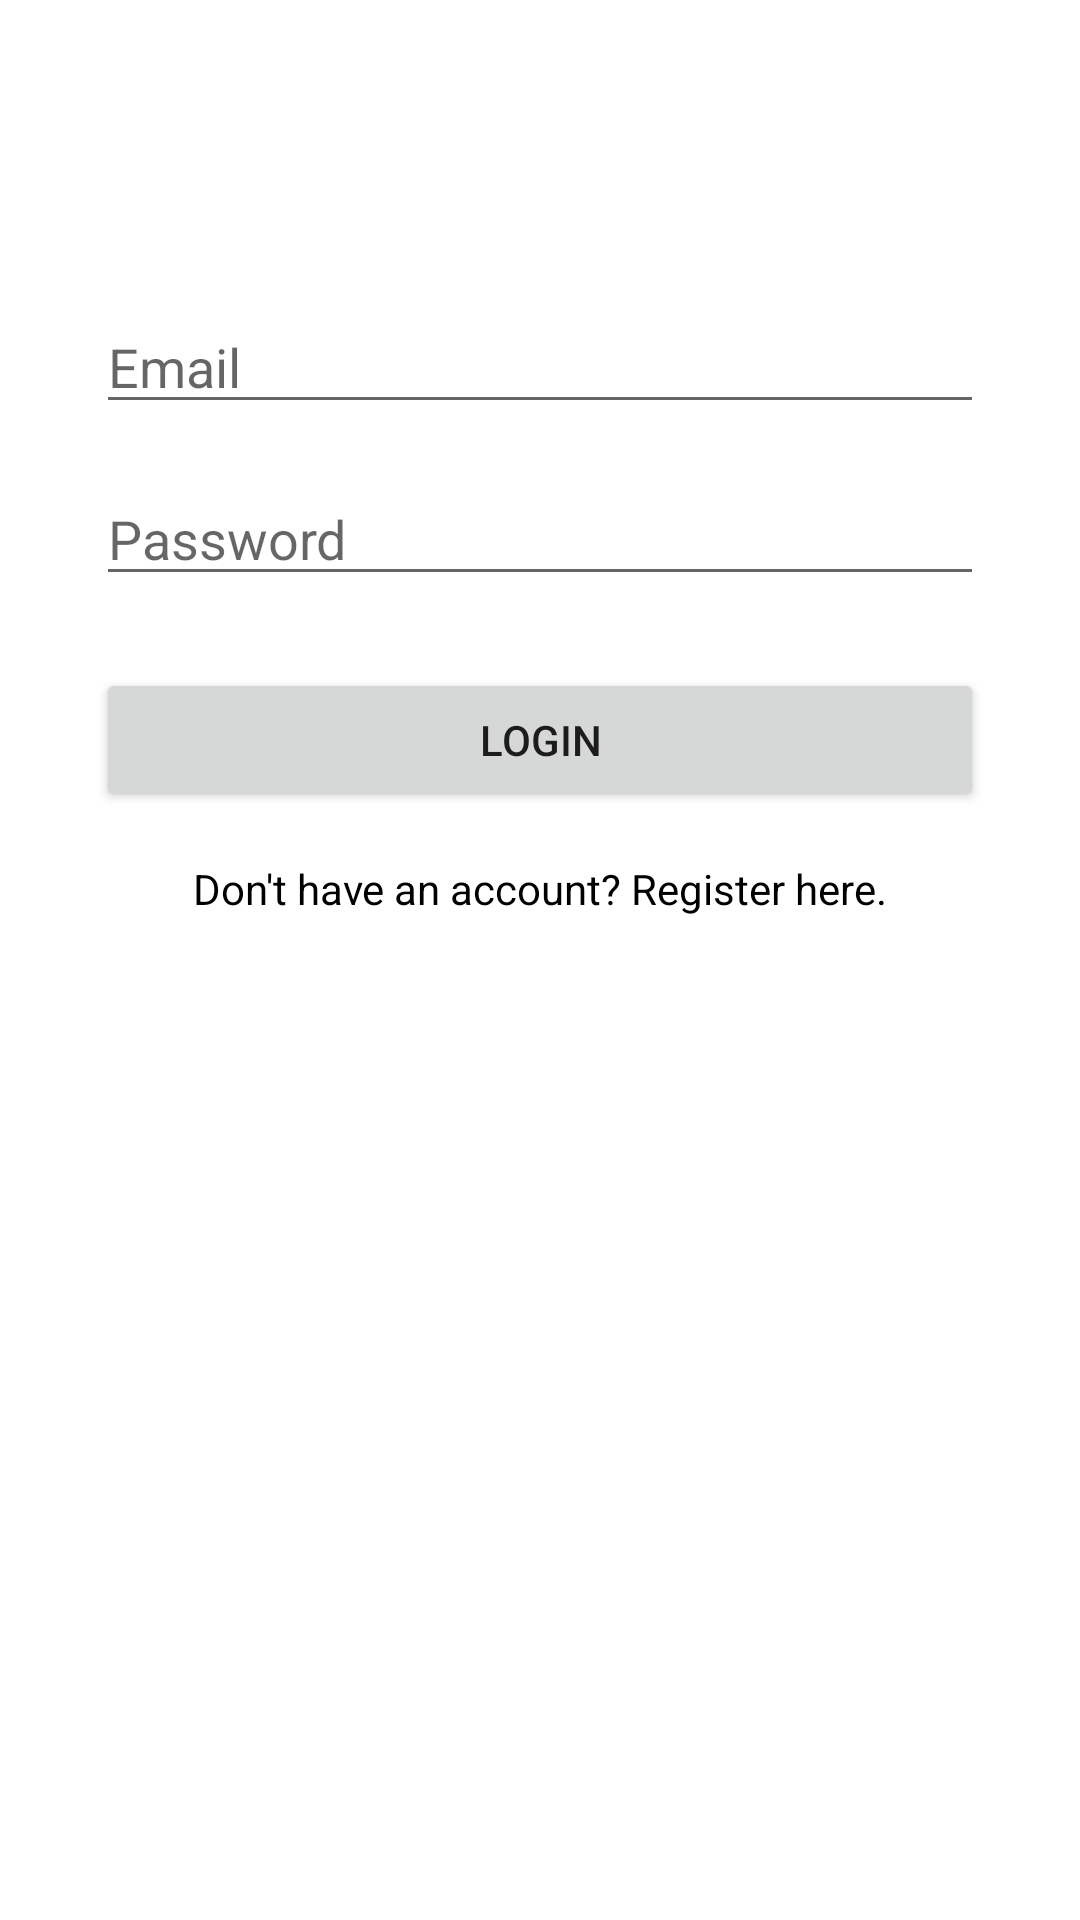

Produce the Android XML layout that renders to this screen, including the resource entries it uses.
<!-- AndroidManifest.xml: application theme Theme.MyApp -->
<!-- res/layout/activity_login.xml -->
<?xml version="1.0" encoding="utf-8"?>
<androidx.constraintlayout.widget.ConstraintLayout xmlns:android="http://schemas.android.com/apk/res/android"
    xmlns:app="http://schemas.android.com/apk/res-auto"
    xmlns:tools="http://schemas.android.com/tools"
    android:layout_width="match_parent"
    android:layout_height="match_parent"
    tools:context=".activities.LoginActivity">

    <EditText
        android:id="@+id/editTextEmail"
        android:layout_width="0dp"
        android:layout_height="wrap_content"
        android:layout_marginStart="32dp"
        android:layout_marginTop="100dp"
        android:layout_marginEnd="32dp"
        android:hint="Email"
        android:inputType="textEmailAddress"
        app:layout_constraintEnd_toEndOf="parent"
        app:layout_constraintStart_toStartOf="parent"
        app:layout_constraintTop_toTopOf="parent" />

    <EditText
        android:id="@+id/editTextPassword"
        android:layout_width="0dp"
        android:layout_height="wrap_content"
        android:layout_marginStart="32dp"
        android:layout_marginTop="16dp"
        android:layout_marginEnd="32dp"
        android:hint="Password"
        android:inputType="textPassword"
        app:layout_constraintEnd_toEndOf="parent"
        app:layout_constraintStart_toStartOf="parent"
        app:layout_constraintTop_toBottomOf="@+id/editTextEmail" />

    <Button
        android:id="@+id/buttonLogin"
        android:layout_width="0dp"
        android:layout_height="wrap_content"
        android:layout_marginStart="32dp"
        android:layout_marginTop="24dp"
        android:layout_marginEnd="32dp"
        android:text="Login"
        app:layout_constraintEnd_toEndOf="parent"
        app:layout_constraintStart_toStartOf="parent"
        app:layout_constraintTop_toBottomOf="@+id/editTextPassword" />

    <TextView
        android:id="@+id/textViewRegisterLink"
        android:layout_width="wrap_content"
        android:layout_height="wrap_content"
        android:layout_marginTop="16dp"
        android:text="Don't have an account? Register here."
        android:textColor="?android:attr/textColorLink"
        app:layout_constraintEnd_toEndOf="parent"
        app:layout_constraintStart_toStartOf="parent"
        app:layout_constraintTop_toBottomOf="@+id/buttonLogin" />

</androidx.constraintlayout.widget.ConstraintLayout>
<!-- resources referenced by this layout -->
<resources>
  <style name="Theme.MyApp" parent="Theme.MaterialComponents.DayNight.DarkActionBar">
          
          <item name="colorPrimary">@color/black</item>
          <item name="colorPrimaryVariant">@color/black</item>
          <item name="colorOnPrimary">@color/white</item>
          
          <item name="colorSecondary">@color/black</item>
          <item name="colorSecondaryVariant">@color/black</item>
          <item name="colorOnSecondary">@color/black</item>
          
          <item name="android:statusBarColor" tools:targetApi="l">?attr/colorPrimaryVariant</item>
          
      </style>
  <!-- not gathered from this repository: default colours our renderer supplied (Android Studio template values) -->
  <color name="black">#FF000000</color>
  <color name="white">#FFFFFFFF</color>
</resources>
